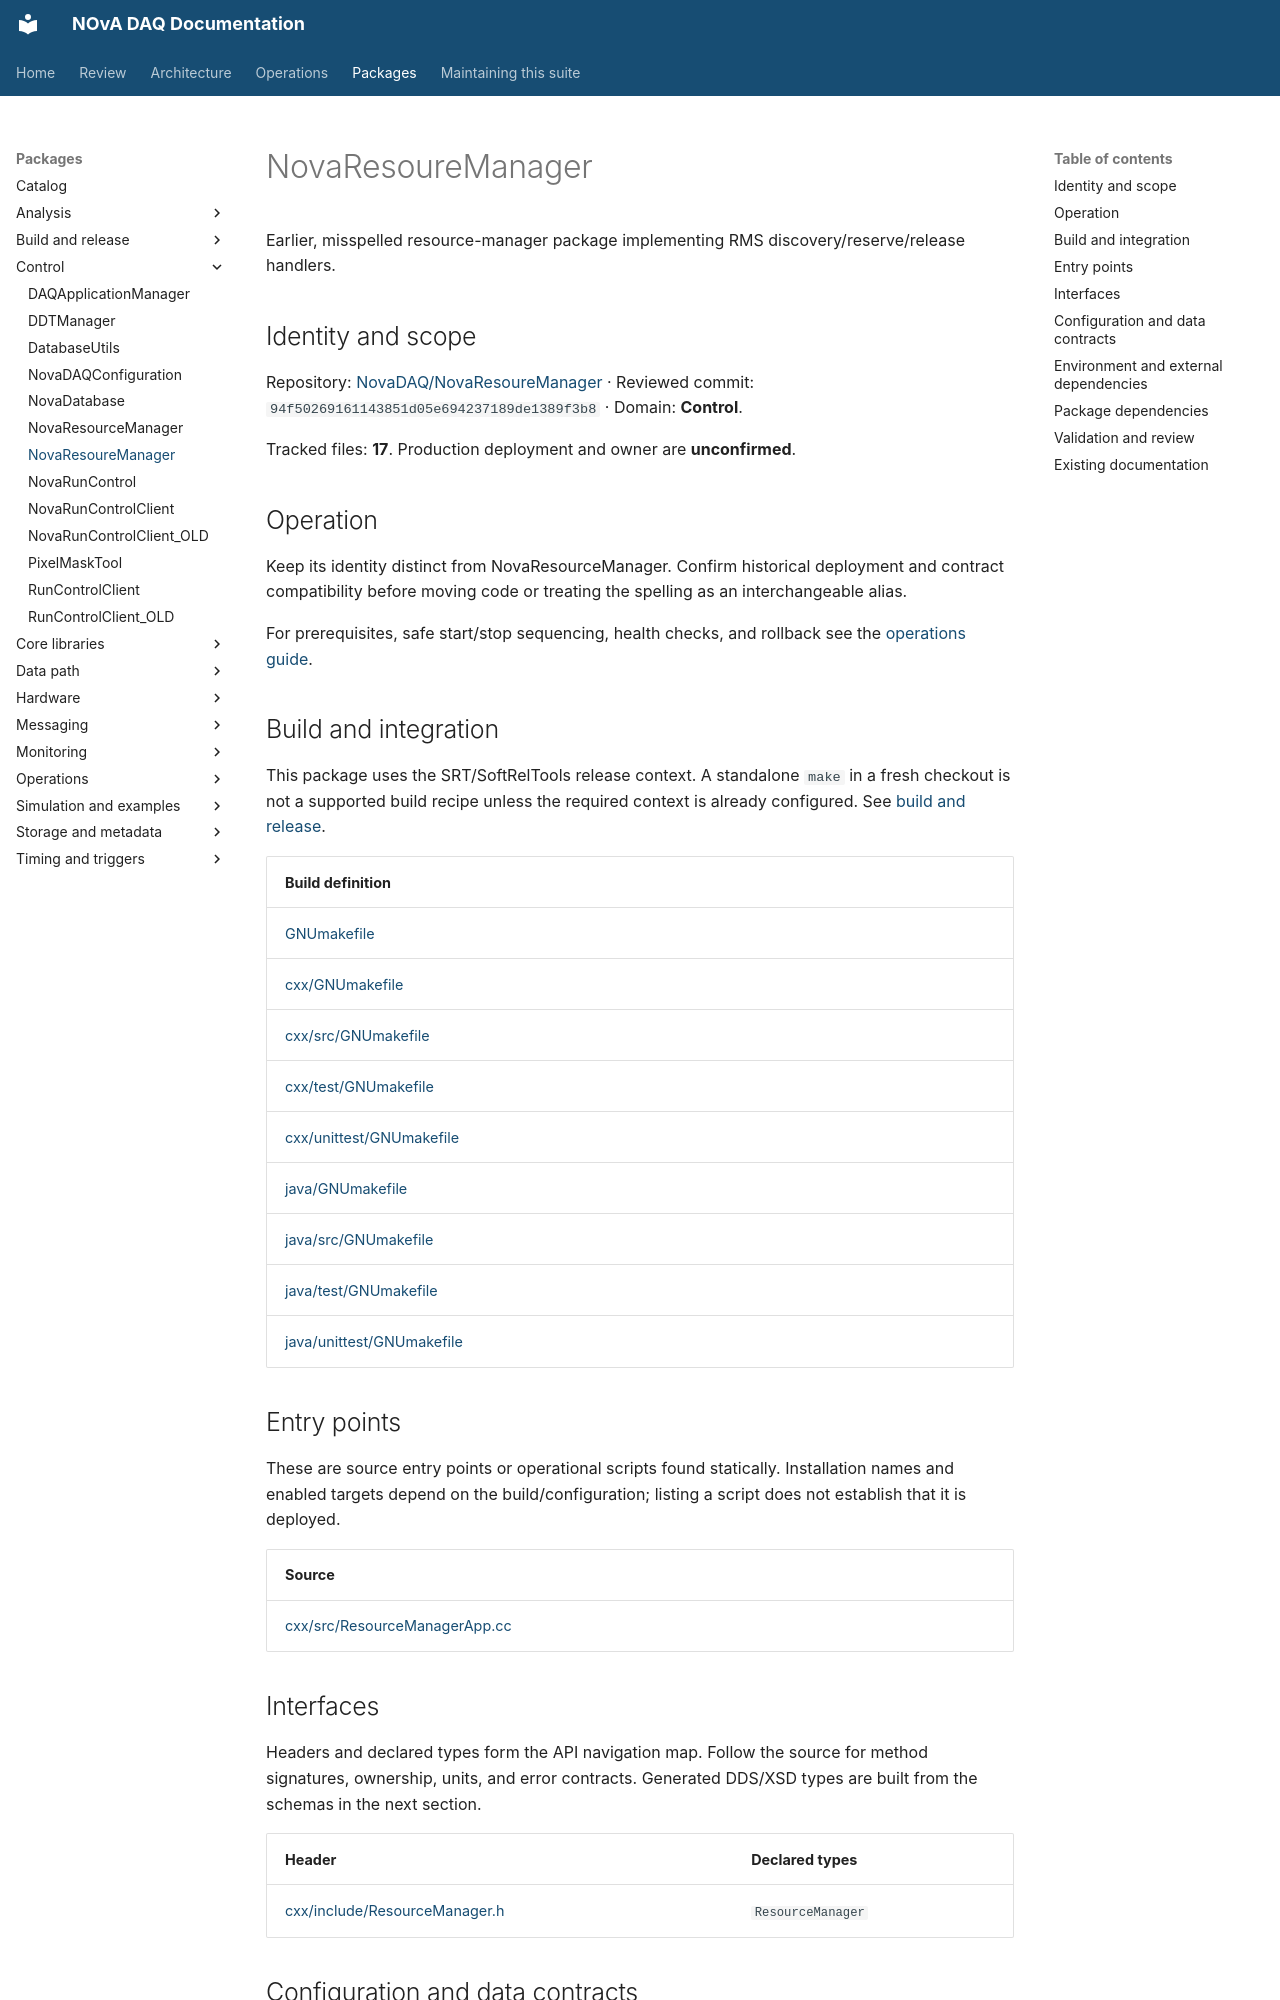

repository: NovaDAQ/novadaq-documentation · page: packages/NovaResoureManager.html · generator: mkdocs

# NovaResoureManager

Earlier, misspelled resource-manager package implementing RMS discovery/reserve/release handlers.

## Identity and scope

Repository: [NovaDAQ/NovaResoureManager](https://github.com/NovaDAQ/NovaResoureManager) · Reviewed commit: `94f50269161143851d05e694237189de1389f3b8` · Domain: **Control**.

Tracked files: **17**. Production deployment and owner are **unconfirmed**.

## Operation

Keep its identity distinct from NovaResourceManager. Confirm historical deployment and contract compatibility before moving code or treating the spelling as an interchangeable alias.

For prerequisites, safe start/stop sequencing, health checks, and rollback see the [operations guide](../operations/index.md).

## Build and integration

This package uses the SRT/SoftRelTools release context. A standalone `make` in a fresh checkout is not a supported build recipe unless the required context is already configured. See [build and release](../operations/build.md).

| Build definition |
| --- |
| [GNUmakefile](https://github.com/NovaDAQ/NovaResoureManager/blob/94f50269161143851d05e694237189de1389f3b8/GNUmakefile) |
| [cxx/GNUmakefile](https://github.com/NovaDAQ/NovaResoureManager/blob/94f50269161143851d05e694237189de1389f3b8/cxx/GNUmakefile) |
| [cxx/src/GNUmakefile](https://github.com/NovaDAQ/NovaResoureManager/blob/94f50269161143851d05e694237189de1389f3b8/cxx/src/GNUmakefile) |
| [cxx/test/GNUmakefile](https://github.com/NovaDAQ/NovaResoureManager/blob/94f50269161143851d05e694237189de1389f3b8/cxx/test/GNUmakefile) |
| [cxx/unittest/GNUmakefile](https://github.com/NovaDAQ/NovaResoureManager/blob/94f50269161143851d05e694237189de1389f3b8/cxx/unittest/GNUmakefile) |
| [java/GNUmakefile](https://github.com/NovaDAQ/NovaResoureManager/blob/94f50269161143851d05e694237189de1389f3b8/java/GNUmakefile) |
| [java/src/GNUmakefile](https://github.com/NovaDAQ/NovaResoureManager/blob/94f50269161143851d05e694237189de1389f3b8/java/src/GNUmakefile) |
| [java/test/GNUmakefile](https://github.com/NovaDAQ/NovaResoureManager/blob/94f50269161143851d05e694237189de1389f3b8/java/test/GNUmakefile) |
| [java/unittest/GNUmakefile](https://github.com/NovaDAQ/NovaResoureManager/blob/94f50269161143851d05e694237189de1389f3b8/java/unittest/GNUmakefile) |


## Entry points

These are source entry points or operational scripts found statically. Installation names and enabled targets depend on the build/configuration; listing a script does not establish that it is deployed.

| Source |
| --- |
| [cxx/src/ResourceManagerApp.cc](https://github.com/NovaDAQ/NovaResoureManager/blob/94f50269161143851d05e694237189de1389f3b8/cxx/src/ResourceManagerApp.cc) |


## Interfaces

Headers and declared types form the API navigation map. Follow the source for method signatures, ownership, units, and error contracts. Generated DDS/XSD types are built from the schemas in the next section.

| Header | Declared types |
| --- | --- |
| [cxx/include/ResourceManager.h](https://github.com/NovaDAQ/NovaResoureManager/blob/94f50269161143851d05e694237189de1389f3b8/cxx/include/ResourceManager.h) | `ResourceManager` |
